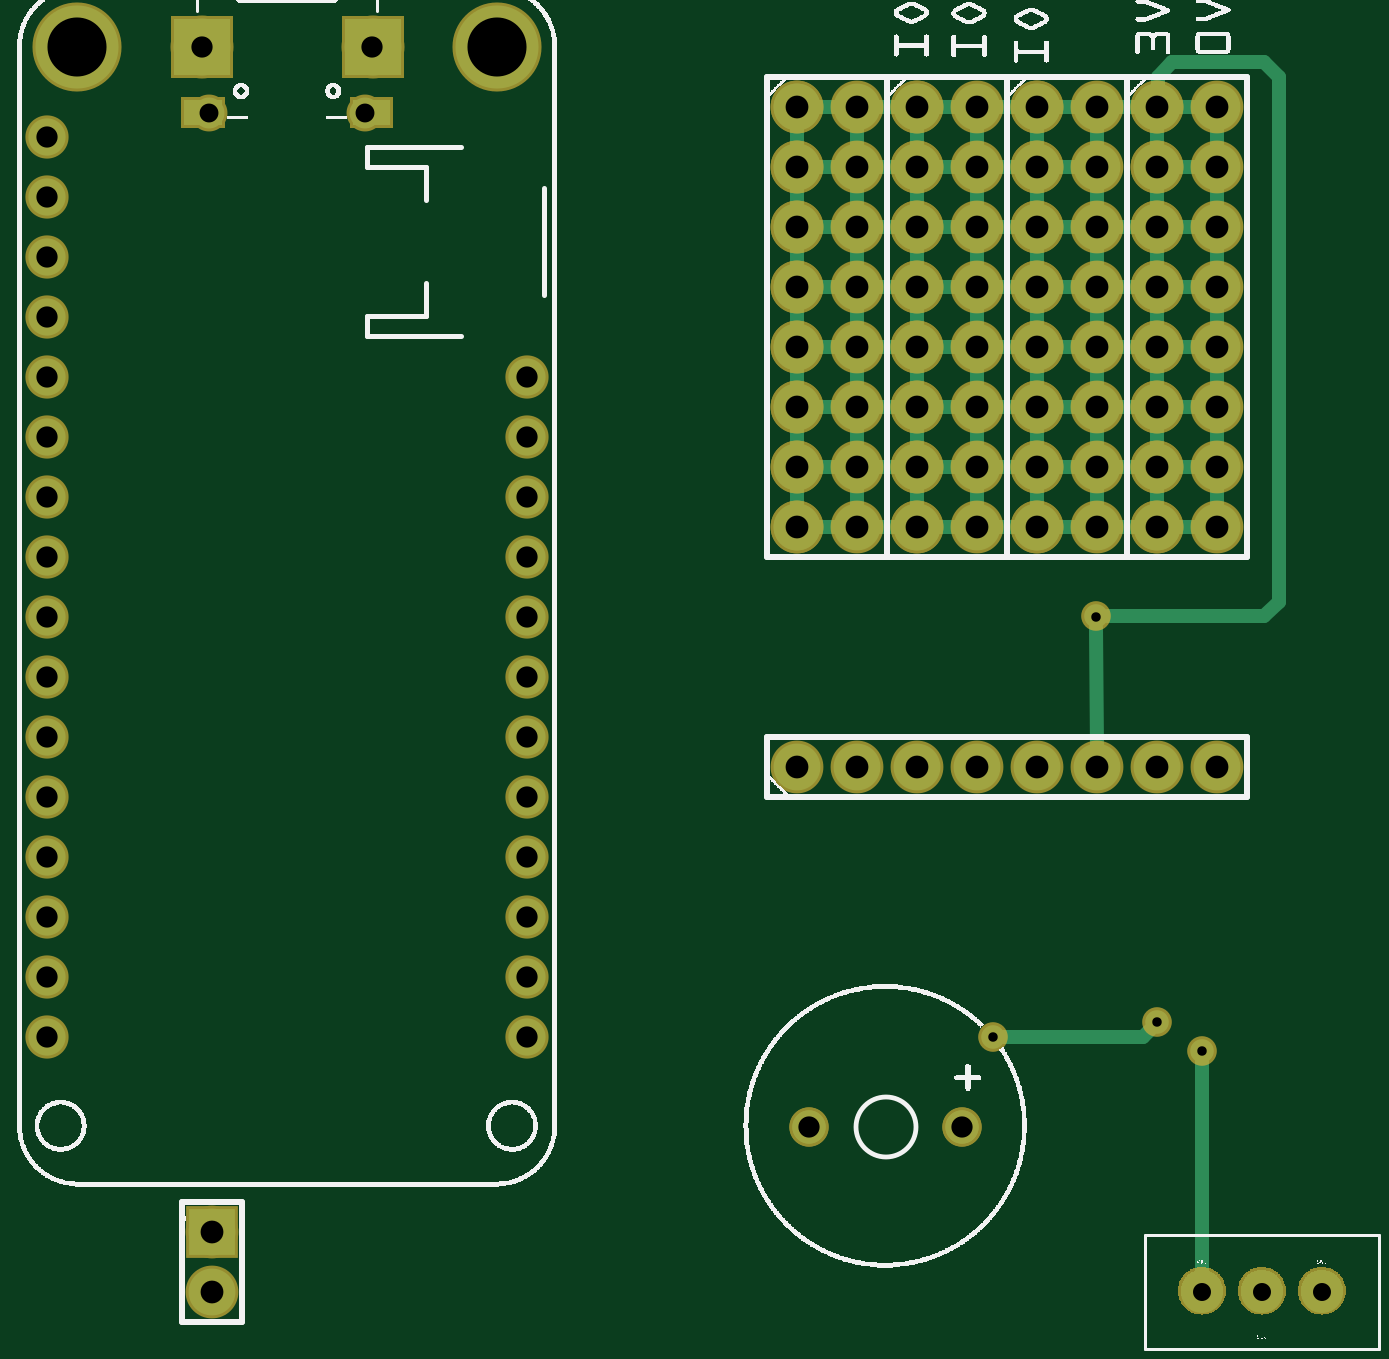
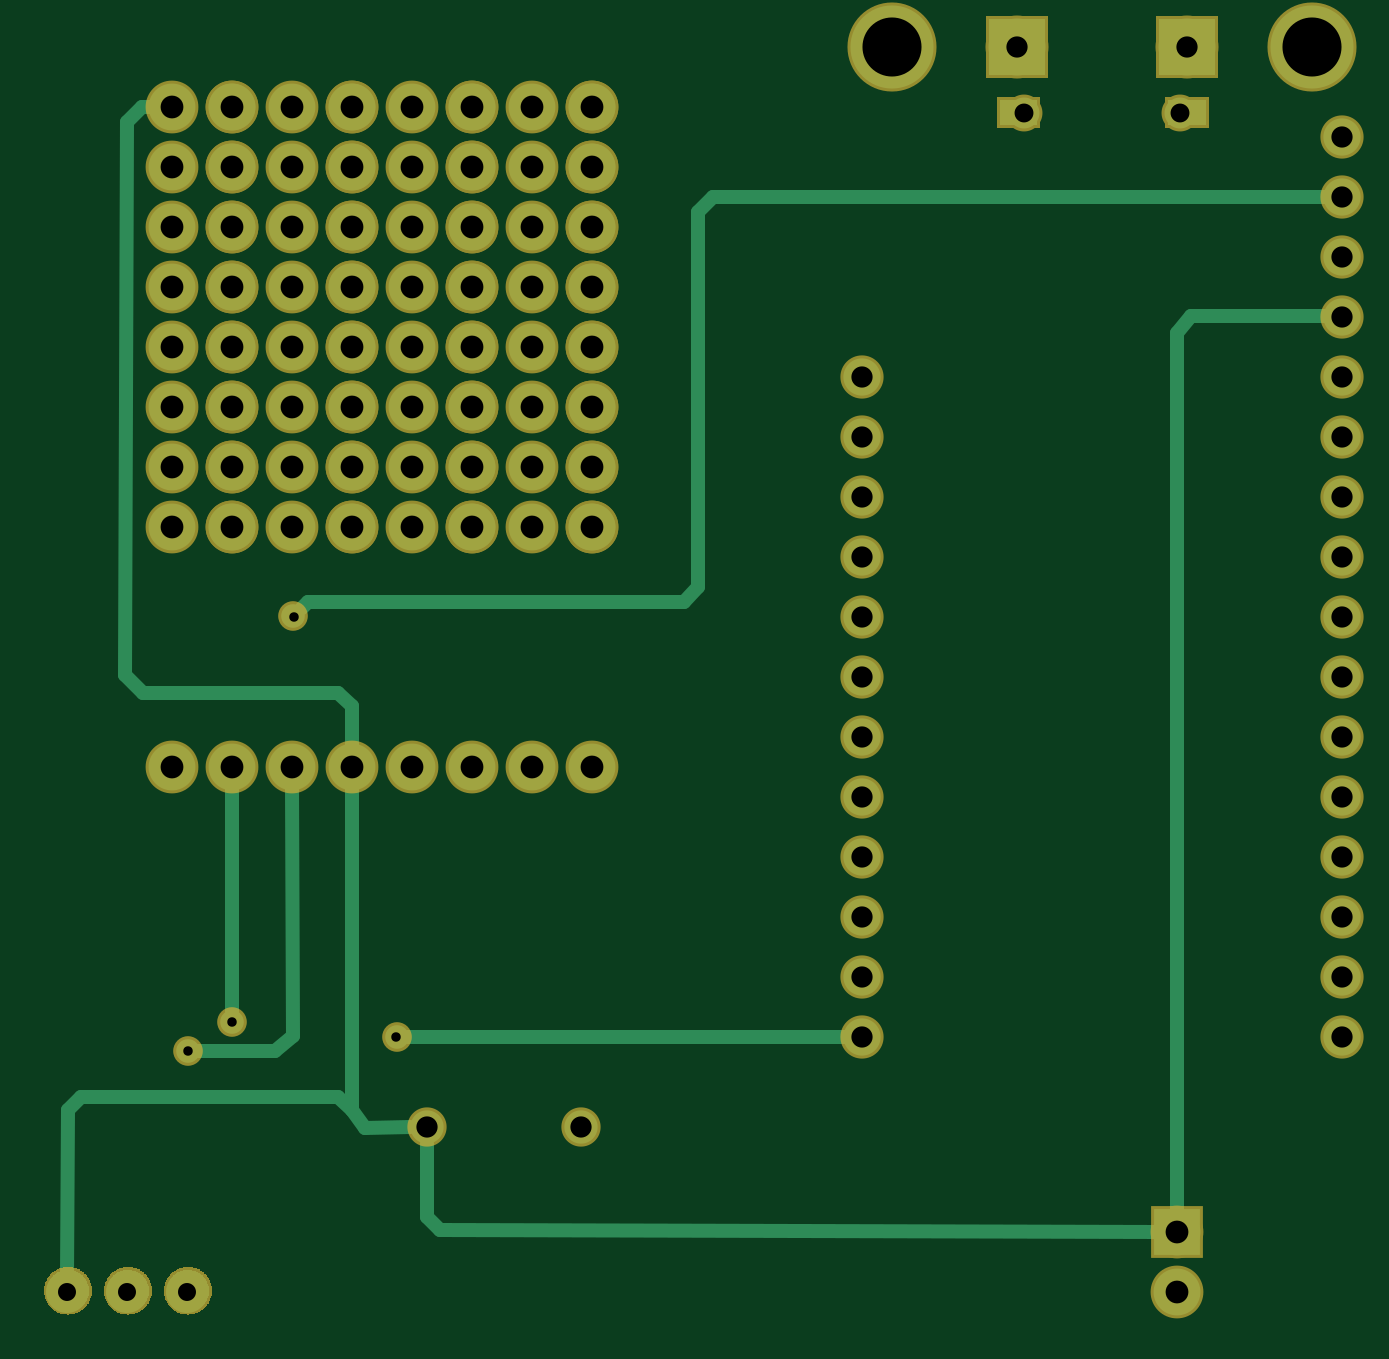
Circuit board: 6 layer files. Board 54.8 x 53.5 mm.
- bottom_copper: NapkinFire_copperBottom.gbl (17572 bytes)
- top_copper: NapkinFire_copperTop.gtl (21090 bytes)
- drill: NapkinFire_drill.txt (2094 bytes)
- bottom_mask: NapkinFire_maskBottom.gbs (15120 bytes)
- top_mask: NapkinFire_maskTop.gts (15150 bytes)
- top_silk: NapkinFire_silkTop.gto (337840 bytes)

=== bottom_copper: NapkinFire_copperBottom.gbl (17572 bytes, source omitted) ===
=== top_copper: NapkinFire_copperTop.gtl (21090 bytes, source omitted) ===
=== drill: NapkinFire_drill.txt ===
; NON-PLATED HOLES START AT T1
; THROUGH (PLATED) HOLES START AT T100
M48
INCH
T100C0.035433
T101C0.030000
T102C0.031496
T103C0.098425
T104C0.015748
T105C0.038000
%
T100
X001769Y016854
X009769Y007854
X009769Y011854
X001769Y005854
X001769Y020854
X009769Y008854
X001769Y009854
X009769Y015854
X001769Y010854
X009769Y005854
X009769Y012854
X017019Y004354
X014460Y004354
X009769Y014854
X007187Y022352
X001769Y012854
X001769Y019854
X001769Y017854
X001769Y014854
X004352Y022352
X001769Y018854
X001769Y015854
X001769Y006854
X009769Y006854
X001769Y008854
X009769Y016854
X009769Y010854
X001769Y007854
X009769Y013854
X001769Y011854
X009769Y009854
X001769Y013854
T101
X021019Y001604
X023019Y001604
X022019Y001604
T102
X007068Y021249
X004470Y021249
T103
X009269Y022354
X002269Y022354
T104
X017532Y005849
X020271Y006093
X021008Y005619
X019245Y012855
T105
X020269Y014354
X015269Y015354
X021269Y016354
X015269Y018354
X016269Y021354
X015269Y016354
X019269Y014354
X019269Y015354
X021269Y010354
X015269Y017354
X018269Y020354
X021269Y014354
X019269Y020354
X016269Y020354
X019269Y019354
X016269Y018354
X021269Y018354
X017269Y019354
X014269Y015354
X017269Y020354
X018269Y015354
X014269Y016354
X015269Y014354
X019269Y021354
X018269Y021354
X020269Y019354
X021269Y015354
X018269Y017354
X020269Y015354
X021269Y019354
X017269Y018354
X018269Y018354
X015269Y020354
X017269Y010354
X004519Y002604
X019269Y010354
X015269Y010354
X020269Y020354
X020269Y018354
X021269Y017354
X021269Y021354
X017269Y016354
X016269Y017354
X020269Y021354
X021269Y020354
X019269Y018354
X019269Y016354
X020269Y016354
X018269Y019354
X017269Y015354
X016269Y019354
X020269Y017354
X016269Y015354
X016269Y016354
X018269Y010354
X019269Y017354
X014269Y021354
X016269Y010354
X018269Y016354
X016269Y014354
X017269Y014354
X014269Y020354
X015269Y019354
X015269Y021354
X014269Y014354
X017269Y017354
X018269Y014354
X020269Y010354
X014269Y019354
X004519Y001604
X014269Y010354
X014269Y018354
X014269Y017354
X017269Y021354
T00
M30

=== bottom_mask: NapkinFire_maskBottom.gbs (15120 bytes, source omitted) ===
=== top_mask: NapkinFire_maskTop.gts (15150 bytes, source omitted) ===
=== top_silk: NapkinFire_silkTop.gto (337840 bytes, source omitted) ===
